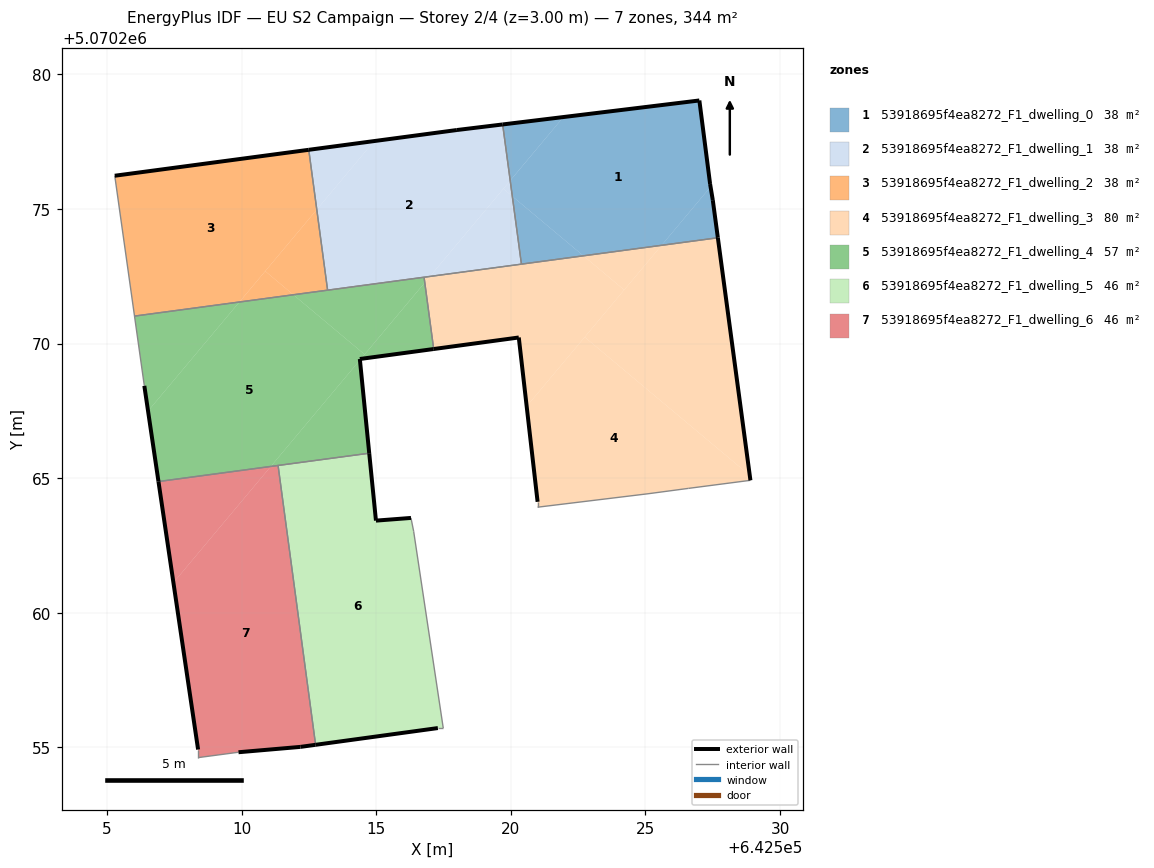
=== STOREY PLAN SPEC (per zone: floor XY polygon, exterior-wall plan segments, windows/doors) ===
zone 1: 53918695f4ea8272_F1_dwelling_0  (38.2 m²)
  floor: (642525.60, 5070273.65) (642527.42, 5070275.83) (642527.40, 5070275.93) (642527.00, 5070279.03) (642521.95, 5070278.42) (642519.98, 5070276.06) (642520.06, 5070275.48) (642522.70, 5070273.26)
  floor: (642519.98, 5070276.06) (642521.95, 5070278.42) (642519.70, 5070278.14)
  floor: (642527.69, 5070273.93) (642527.50, 5070275.33) (642527.42, 5070275.83) (642525.60, 5070273.65)
  floor: (642522.70, 5070273.26) (642520.06, 5070275.48) (642520.39, 5070272.95)
  exterior wall: (642519.70, 5070278.14) – (642527.00, 5070279.03)  [7.4 m]
  exterior wall: (642527.00, 5070279.03) – (642527.40, 5070275.93)  [3.1 m]
  exterior wall: (642527.40, 5070275.93) – (642527.50, 5070275.33)  [0.6 m]
  exterior wall: (642527.50, 5070275.33) – (642527.69, 5070273.93)  [1.4 m]
  interior walls: 2
zone 2: 53918695f4ea8272_F1_dwelling_1  (38.2 m²)
  floor: (642517.00, 5070272.50) (642519.98, 5070276.06) (642519.70, 5070278.14) (642518.00, 5070277.93) (642514.92, 5070277.52) (642512.79, 5070274.98) (642513.19, 5070271.99)
  floor: (642520.06, 5070275.48) (642519.98, 5070276.06) (642519.72, 5070275.75)
  floor: (642512.79, 5070274.98) (642514.92, 5070277.52) (642512.49, 5070277.20)
  floor: (642520.39, 5070272.95) (642520.06, 5070275.48) (642519.72, 5070275.75) (642517.00, 5070272.50)
  exterior wall: (642518.00, 5070277.93) – (642519.70, 5070278.14)  [1.7 m]
  exterior wall: (642512.49, 5070277.20) – (642518.00, 5070277.93)  [5.6 m]
  interior walls: 4
zone 3: 53918695f4ea8272_F1_dwelling_2  (38.2 m²)
  floor: (642509.92, 5070271.55) (642512.79, 5070274.98) (642512.49, 5070277.20) (642505.29, 5070276.24) (642506.02, 5070271.02)
  floor: (642511.92, 5070271.82) (642510.88, 5070272.69) (642509.92, 5070271.55)
  floor: (642513.19, 5070271.99) (642512.79, 5070274.98) (642510.88, 5070272.69) (642511.92, 5070271.82)
  exterior wall: (642505.29, 5070276.24) – (642512.49, 5070277.20)  [7.3 m]
  interior walls: 3
zone 4: 53918695f4ea8272_F1_dwelling_3  (79.9 m²)
  floor: (642528.90, 5070264.92) (642528.88, 5070265.11) (642522.74, 5070270.24) (642520.59, 5070267.67) (642520.99, 5070264.12) (642520.99, 5070263.92) (642525.10, 5070264.42) (642526.60, 5070264.62)
  floor: (642528.88, 5070265.11) (642527.69, 5070273.93) (642525.60, 5070273.65) (642522.74, 5070270.24)
  floor: (642520.59, 5070267.67) (642524.21, 5070271.99) (642522.70, 5070273.26) (642517.00, 5070272.50) (642516.80, 5070272.27) (642517.13, 5070269.80) (642520.30, 5070270.23)
  floor: (642524.21, 5070271.99) (642525.60, 5070273.65) (642522.70, 5070273.26)
  floor: (642516.80, 5070272.27) (642517.00, 5070272.50) (642516.78, 5070272.47)
  exterior wall: (642527.69, 5070273.93) – (642528.90, 5070264.92)  [9.1 m]
  exterior wall: (642520.99, 5070264.12) – (642520.30, 5070270.23)  [6.1 m]
  exterior wall: (642520.30, 5070270.23) – (642517.14, 5070269.80)  [3.2 m]
  interior walls: 7
zone 5: 53918695f4ea8272_F1_dwelling_4  (57.3 m²)
  floor: (642517.13, 5070269.80) (642516.80, 5070272.27) (642514.43, 5070269.43)
  floor: (642514.57, 5070269.60) (642516.80, 5070272.27) (642516.78, 5070272.47) (642511.92, 5070271.82)
  floor: (642506.52, 5070267.50) (642509.92, 5070271.55) (642506.02, 5070271.02) (642506.39, 5070268.43)
  floor: (642514.74, 5070265.93) (642514.39, 5070269.39) (642511.08, 5070265.44)
  floor: (642511.08, 5070265.44) (642514.39, 5070269.39) (642514.39, 5070269.43) (642514.43, 5070269.43) (642514.57, 5070269.60) (642511.92, 5070271.82) (642509.92, 5070271.55) (642506.52, 5070267.50) (642506.91, 5070264.88)
  exterior wall: (642506.91, 5070264.88) – (642506.39, 5070268.43)  [3.6 m]
  exterior wall: (642517.14, 5070269.80) – (642514.39, 5070269.43)  [2.8 m]
  exterior wall: (642514.39, 5070269.43) – (642514.74, 5070265.93)  [3.5 m]
  interior walls: 6
zone 6: 53918695f4ea8272_F1_dwelling_5  (45.9 m²)
  floor: (642517.49, 5070255.72) (642516.39, 5070263.03) (642516.29, 5070263.53) (642514.99, 5070263.42) (642514.74, 5070265.93) (642511.35, 5070265.47) (642512.75, 5070255.10) (642517.29, 5070255.72)
  exterior wall: (642517.29, 5070255.72) – (642512.75, 5070255.10)  [4.6 m]
  exterior wall: (642514.74, 5070265.93) – (642514.99, 5070263.42)  [2.5 m]
  exterior wall: (642514.99, 5070263.42) – (642516.29, 5070263.53)  [1.3 m]
  interior walls: 5
zone 7: 53918695f4ea8272_F1_dwelling_6  (45.9 m²)
  floor: (642507.47, 5070261.12) (642511.08, 5070265.44) (642506.91, 5070264.88)
  floor: (642512.75, 5070255.10) (642511.35, 5070265.47) (642511.08, 5070265.44) (642507.47, 5070261.12) (642508.38, 5070254.92) (642508.38, 5070254.62) (642509.88, 5070254.82) (642512.19, 5070255.02)
  exterior wall: (642508.38, 5070254.92) – (642506.91, 5070264.88)  [10.1 m]
  exterior wall: (642512.75, 5070255.10) – (642512.19, 5070255.02)  [0.6 m]
  exterior wall: (642512.19, 5070255.02) – (642509.88, 5070254.82)  [2.3 m]
  interior walls: 4

=== DERIVED (storey summary) ===
Building: EU S2 Campaign
Storey: 2 of 4  (floor level z = 3.00 m)
Storey gross floor area: 343.6 m²
Zones on this storey: 7
  - 53918695f4ea8272_F1_dwelling_0: floor 38.2 m²; exterior wall 12.5 m (37.5 m²); WWR 0.0%
  - 53918695f4ea8272_F1_dwelling_1: floor 38.2 m²; exterior wall 7.3 m (21.8 m²); WWR 0.0%
  - 53918695f4ea8272_F1_dwelling_2: floor 38.2 m²; exterior wall 7.3 m (21.8 m²); WWR 0.0%
  - 53918695f4ea8272_F1_dwelling_3: floor 79.9 m²; exterior wall 18.4 m (55.3 m²); WWR 0.0%
  - 53918695f4ea8272_F1_dwelling_4: floor 57.3 m²; exterior wall 9.9 m (29.6 m²); WWR 0.0%
  - 53918695f4ea8272_F1_dwelling_5: floor 45.9 m²; exterior wall 8.4 m (25.2 m²); WWR 0.0%
  - 53918695f4ea8272_F1_dwelling_6: floor 45.9 m²; exterior wall 12.9 m (38.8 m²); WWR 0.0%
Zone adjacency (shared interzone walls):
  - 53918695f4ea8272_F1_dwelling_0 ↔ 53918695f4ea8272_F1_dwelling_1
  - 53918695f4ea8272_F1_dwelling_0 ↔ 53918695f4ea8272_F1_dwelling_3
  - 53918695f4ea8272_F1_dwelling_1 ↔ 53918695f4ea8272_F1_dwelling_2
  - 53918695f4ea8272_F1_dwelling_1 ↔ 53918695f4ea8272_F1_dwelling_3
  - 53918695f4ea8272_F1_dwelling_1 ↔ 53918695f4ea8272_F1_dwelling_4
  - 53918695f4ea8272_F1_dwelling_2 ↔ 53918695f4ea8272_F1_dwelling_4
  - 53918695f4ea8272_F1_dwelling_3 ↔ 53918695f4ea8272_F1_dwelling_4
  - 53918695f4ea8272_F1_dwelling_4 ↔ 53918695f4ea8272_F1_dwelling_5
  - 53918695f4ea8272_F1_dwelling_4 ↔ 53918695f4ea8272_F1_dwelling_6
  - 53918695f4ea8272_F1_dwelling_5 ↔ 53918695f4ea8272_F1_dwelling_6